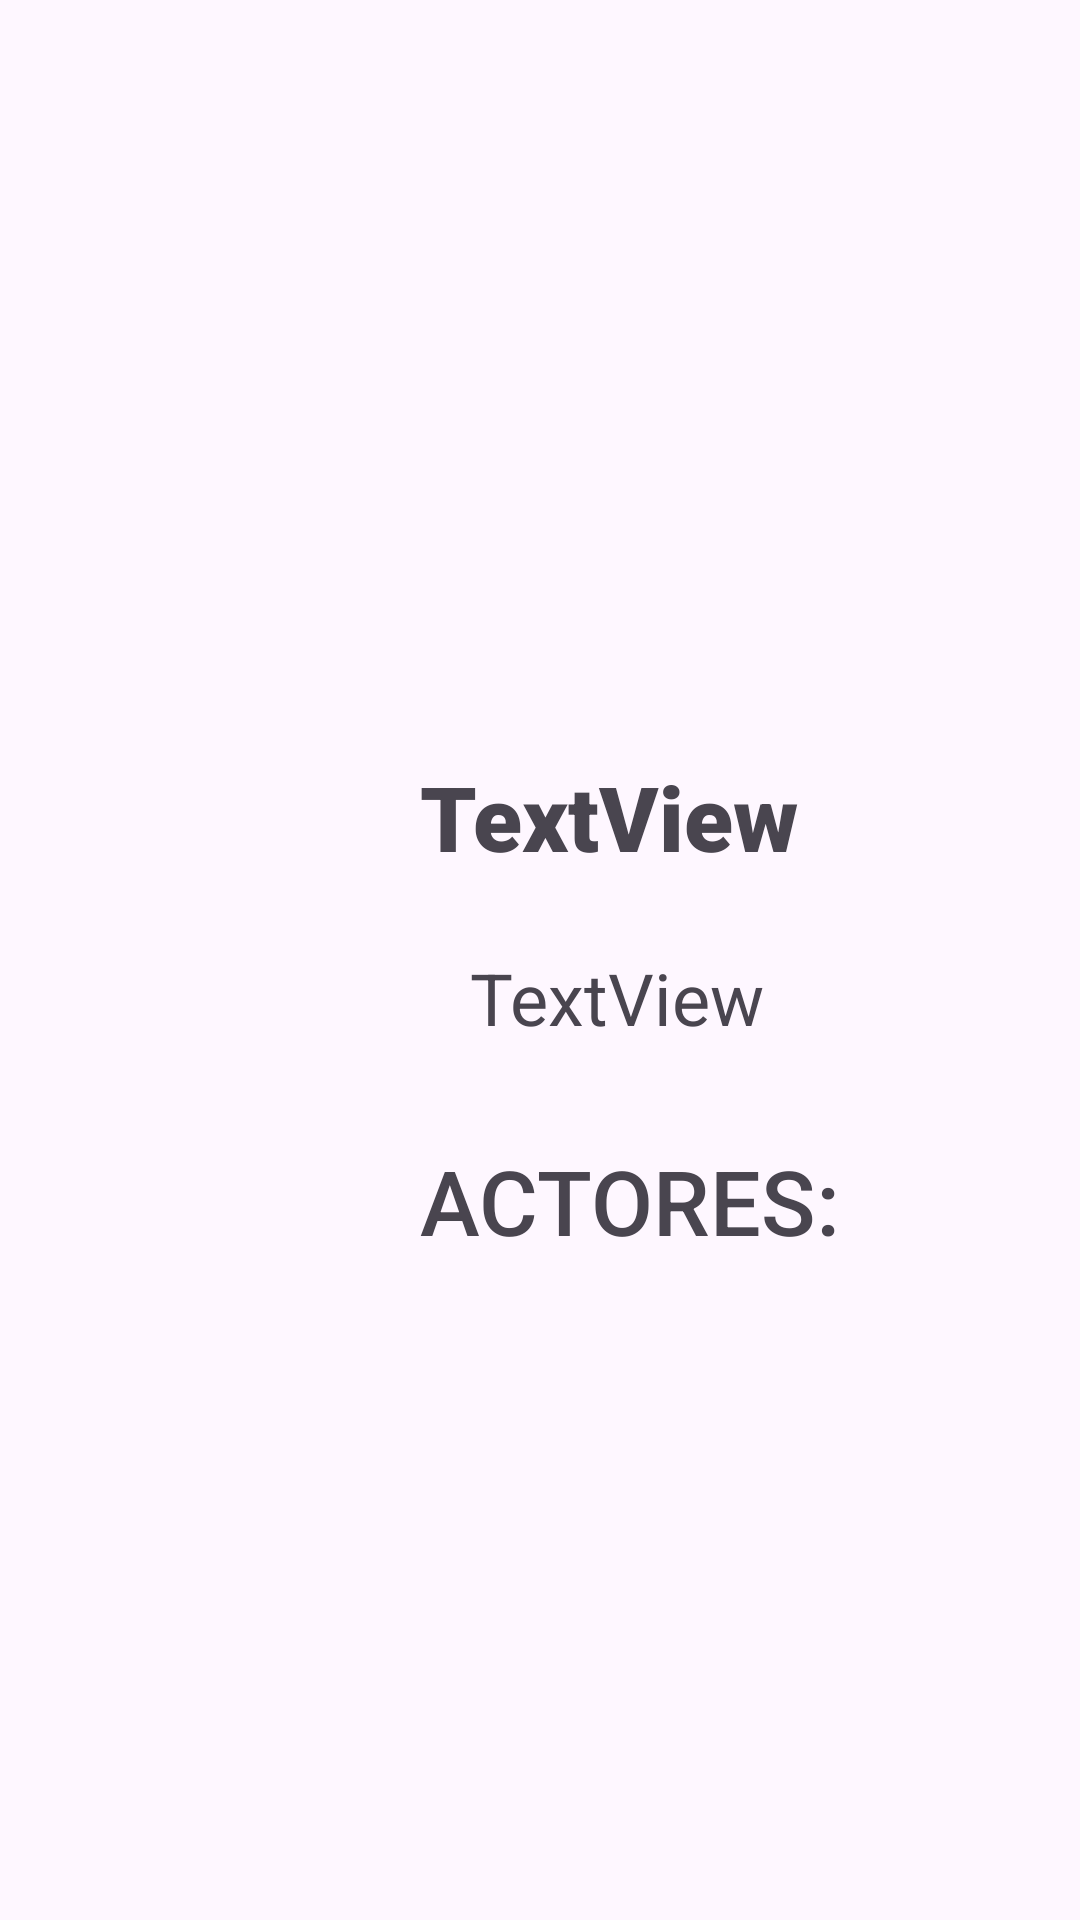

Layout XML and referenced resources for this Android screen:
<!-- AndroidManifest.xml: application theme Theme.Gsonp1 -->
<!-- res/layout/activity_info.xml -->
<?xml version="1.0" encoding="utf-8"?>
<androidx.constraintlayout.widget.ConstraintLayout xmlns:android="http://schemas.android.com/apk/res/android"
    xmlns:app="http://schemas.android.com/apk/res-auto"
    xmlns:tools="http://schemas.android.com/tools"
    android:layout_width="match_parent"
    android:layout_height="match_parent">

    <TextView
        android:id="@+id/textView"
        android:layout_width="wrap_content"
        android:layout_height="wrap_content"
        android:layout_marginStart="140dp"
        android:layout_marginTop="252dp"
        android:fontFamily="sans-serif-black"
        android:text="TextView"
        android:textSize="30sp"
        app:layout_constraintStart_toStartOf="parent"
        app:layout_constraintTop_toTopOf="parent" />

    <TextView
        android:id="@+id/textView3"
        android:layout_width="wrap_content"
        android:layout_height="wrap_content"
        android:layout_marginTop="24dp"
        android:text="TextView"
        android:textSize="24sp"
        app:layout_constraintEnd_toEndOf="@+id/textView"
        app:layout_constraintHorizontal_bias="0.586"
        app:layout_constraintStart_toStartOf="@+id/textView"
        app:layout_constraintTop_toBottomOf="@+id/textView" />

    <ImageView
        android:id="@+id/imageView2"
        android:layout_width="186dp"
        android:layout_height="181dp"
        android:layout_marginTop="32dp"
        android:layout_marginEnd="112dp"
        app:layout_constraintEnd_toEndOf="parent"
        app:layout_constraintTop_toTopOf="parent"
        tools:srcCompat="@tools:sample/avatars" />

    <androidx.recyclerview.widget.RecyclerView
        android:layout_width="413dp"
        android:layout_height="300dp"
        android:layout_marginTop="8dp"
        app:layout_constraintTop_toBottomOf="@+id/textView4"
        tools:layout_editor_absoluteX="-1dp" />

    <TextView
        android:id="@+id/textView4"
        android:layout_width="wrap_content"
        android:layout_height="wrap_content"
        android:layout_marginStart="140dp"
        android:layout_marginTop="380dp"
        android:fontFamily="sans-serif-medium"
        android:text="ACTORES:"
        android:textSize="30sp"
        app:layout_constraintStart_toStartOf="parent"
        app:layout_constraintTop_toTopOf="parent" />
</androidx.constraintlayout.widget.ConstraintLayout>
<!-- resources referenced by this layout -->
<resources>
  <style name="Theme.Gsonp1" parent="Base.Theme.Gsonp1" />
  <style name="Base.Theme.Gsonp1" parent="Theme.Material3.DayNight.NoActionBar">
          
          
      </style>
</resources>
